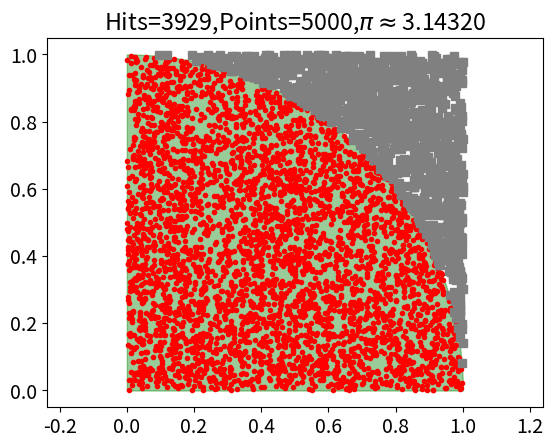
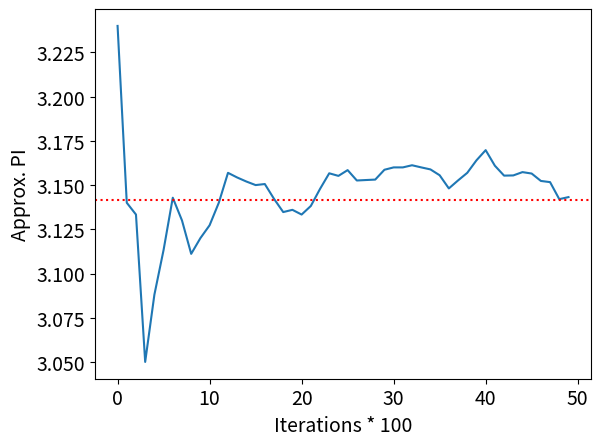

The matplotlib source for these figures, in order:
# -*- coding: utf-8 -*-
"""
Created on Mon Mar  1 19:43:56 2021
Revised on Thu Mar 21 12:38:00 2022

@author: Dr FAN Yu
"""
#%%
import numpy as np
import matplotlib.pyplot as plt

#####通用设置#####
plt.rc('font',size=14)
plt.rc('savefig',dpi=600)
plt.rc('savefig',format='png')
#################

plt.close('all')

Sample_Size = 5000
xlist = np.random.rand(Sample_Size)
ylist = np.random.rand(Sample_Size)


#%%
#范雨：这里不需要你现在掌握
#主要功能是让你随时退出计算
global STOP 
STOP= False

def on_press(event):
    print(event.key)
    if event.key == 'x':
        global STOP
        STOP = True
fig = plt.figure(1)
fig.canvas.mpl_connect('key_press_event', on_press)
fig = plt.figure(2)
fig.canvas.mpl_connect('key_press_event', on_press)

#%%
count_hit = 0
xlist_hit = []
ylist_hit = []
xlist_miss = []
ylist_miss = []
PI_hist = []
plt.figure(1)
plt.axis('equal')
theta = np.linspace(0,np.pi/2)
Plot_Every = 100
for i in range(0,Sample_Size):
    x = xlist[i]
    y = ylist[i]
    if x*x+y*y<=1.0:
        count_hit += 1
        xlist_hit.append(x)
        ylist_hit.append(y)
    else:
        xlist_miss.append(x)
        ylist_miss.append(y)
    if STOP:
       break 
    if (i+1) % Plot_Every == 0:
        plt.figure(1)
        plt.cla()
        plt.plot(xlist_hit,ylist_hit,lw=0,color='red',marker='.')
        plt.plot(xlist_miss,ylist_miss,lw=0,color='gray',marker='s')
        plt.fill_between(np.cos(theta),np.sin(theta),color='green',alpha=0.4)
        PI = count_hit/(i+1)*4
        plt.title(r'Hits={},Points={},$\pi\approx${:.5f}'.format(count_hit,Sample_Size,PI))
        PI_hist.append(PI)
        plt.pause(0.01)
        plt.figure(2)
        plt.cla()
        plt.xlabel(f'Iterations * {Plot_Every}')
        plt.ylabel('Approx. PI')
        plt.plot(PI_hist)
        plt.axhline(np.pi,color='red',linestyle=':')
        plt.pause(0.01)
        
        
        
        
        
        
        
        
        
        
